Run: headless pygame with SDL's dummy video driver; simulated clock (each Clock.tick advances the game by its frame time, no real sleeping); random seed 0; keys injected as events and as key.get_pressed() state; no mouse input.
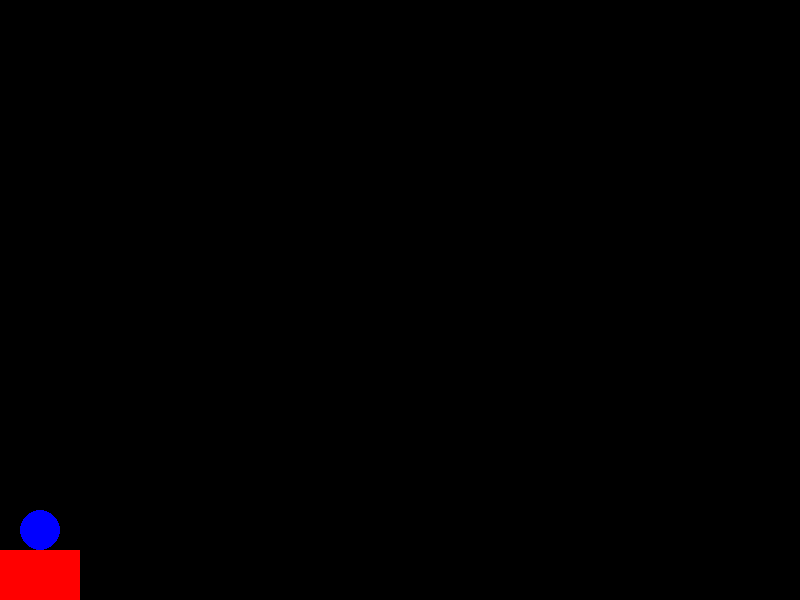
Frame 1 of 4 · flips 1–60 · no input
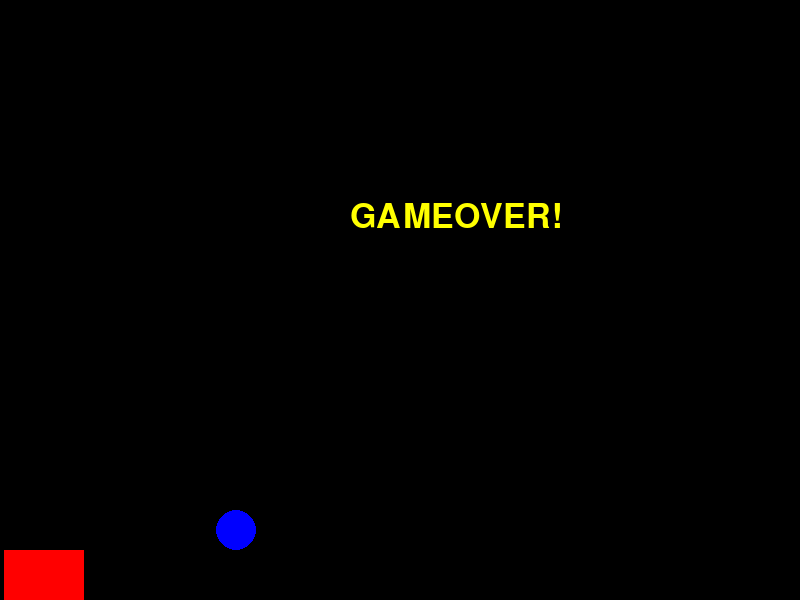
Frame 2 of 4 · flips 61–180 · tapped SPACE, RETURN · held RIGHT (→), D
Frame 3 of 4 · flips 181–300 · held DOWN (↓), S · screen unchanged from frame 2, image omitted
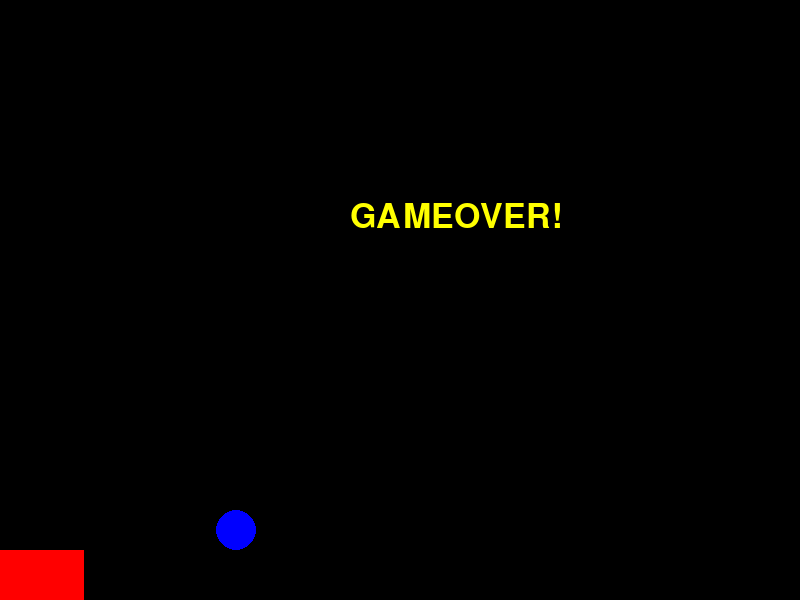
Frame 4 of 4 · flips 301–420 · held LEFT (←), A, UP (↑), W

The pygame program that drew these frames:

import pygame
import sys
from pygame.locals import *
# init

pygame.init()
dp = pygame.display.set_mode((800, 600))
pygame.display.set_caption('hello')
error = 0
RED = (255, 0, 0)
BLUE = (0, 0, 255)
rect1 = pygame.Rect(0, 550, 80, 50)
clk = pygame.time.Clock()
pygame.key.set_repeat(1, 10)
speed = 0
lock = 1
diry = -1
dirx = 0
barx = 0
cx = 20
cy = 530
shotspeed = 1
xspeed = 0
hitx = 0
GAMEOVER = 0


def gameover():
    myfont = pygame.font.SysFont("monospace", 50)
    label = myfont.render("GAMEOVER!", 1, (255, 255, 0))
    dp.blit(label, (350, 200))


# main loop
while not error:
    clk.tick(60)
    if not GAMEOVER:
        dp.fill((0, 0, 0))

    # event
    for ev in pygame.event.get():
        # quit
        if ev.type == QUIT:
            pygame.quit()
            sys.exit()
        # key move the rect1
        if ev.type == pygame.KEYDOWN:
            speed += 1
            if ev.key == K_d:
                barx = 1
                rect1.right += (barx * speed)
                rect1.left += (barx * speed)
            if ev.key == K_a:
                barx = -1
                rect1.right += (barx * speed)
                rect1.left += (barx * speed)
            if ev.key == K_SPACE:
                cx = rect1.centerx
                lock = 0
                dirx = barx
                xspeed = speed
        if ev.type == pygame.KEYUP:
            speed = 0

    # unlocked
    if lock:
        cx = rect1.centerx
        shotspeed = 0
    else:
        shotspeed += 1
    cy += (diry * shotspeed)
    cx += (dirx * xspeed)

    # stop
    if rect1.left < 0:
        rect1.left = 0
        rect1.right = 80
    if rect1.right > 800:
        rect1.left = 730
        rect1.right = 800
    if cy < 10:
        cy = 10
        shotspeed = 0
        diry = 1
    if cy > 530:
        hitx = cx
        cy = 530
        shotspeed = 0
        diry = -1
        if (hitx < rect1.left or hitx > rect1.right):
            GAMEOVER = 1
            gameover()
            diry = 0
            dirx = 0
            barx = 0

    if cx < 10:
        cx = 10
        dirx = 1
    if cx > 790:
        cx = 790
        dirx = -1

    # draw
    pygame.draw.rect(dp, RED, rect1)
    pygame.draw.circle(dp, BLUE, (cx, cy), 20, 0)
    pygame.display.update()
